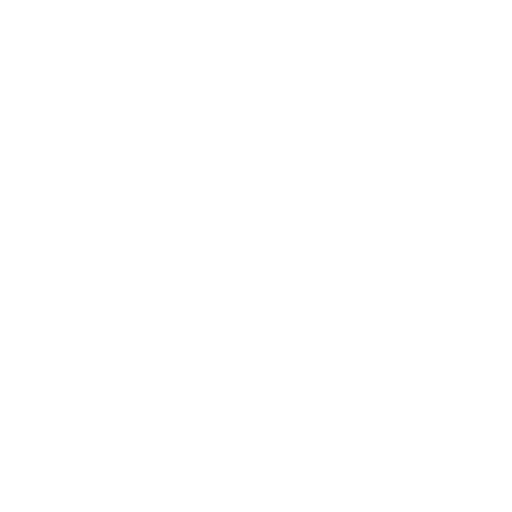
t = 0.00 s
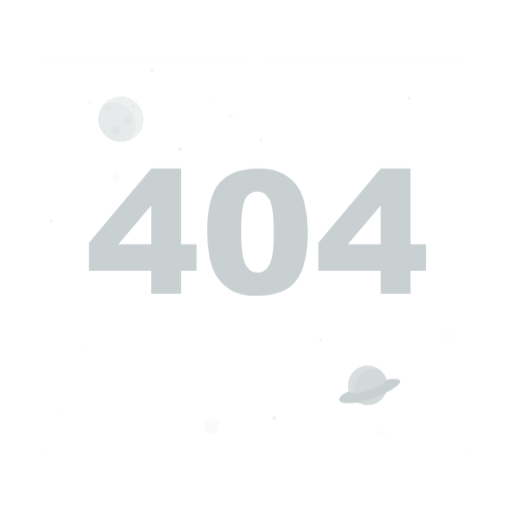
t = 0.25 s
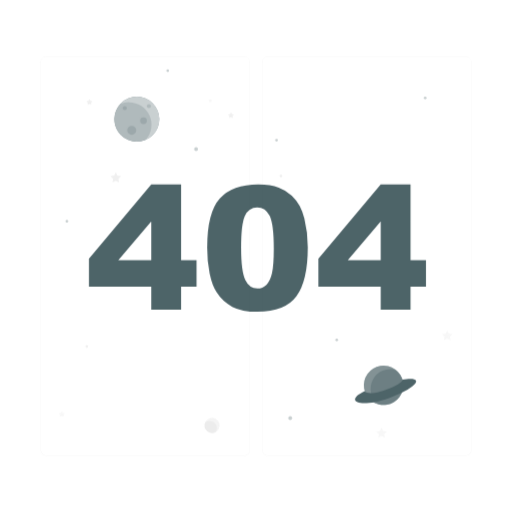
t = 0.50 s
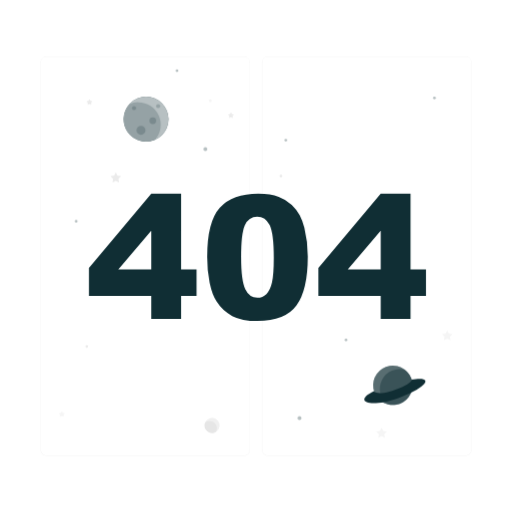
t = 0.75 s
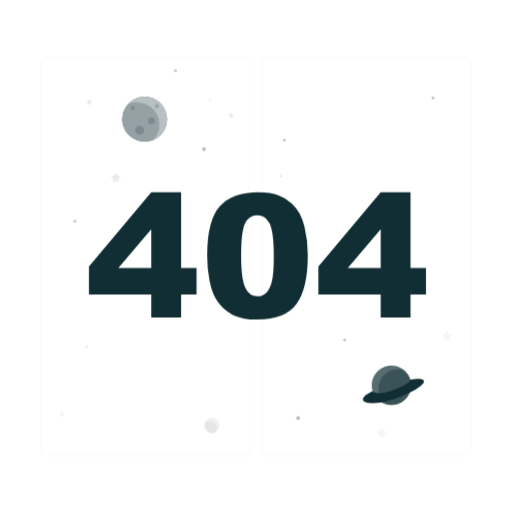
t = 1.00 s

The animated SVG that drew these frames (rendered in a browser with its animation timeline set to each time). Animation: 3 CSS @keyframes rules; one cycle of 1.00 s.

<svg class="animated" id="freepik_stories-404-error"
    xmlns="http://www.w3.org/2000/svg" viewBox="0 0 500 500" version="1.1"
    xmlns:xlink="http://www.w3.org/1999/xlink"
    xmlns:svgjs="http://svgjs.com/svgjs">
    <style>svg#freepik_stories-404-error:not(.animated) .animable {opacity: 0;}svg#freepik_stories-404-error.animated #freepik--background-complete--inject-71 {animation: 1s 1 forwards cubic-bezier(.36,-0.01,.5,1.38) fadeIn;animation-delay: 0s;}svg#freepik_stories-404-error.animated #freepik--404--inject-71 {animation: 1s 1 forwards cubic-bezier(.36,-0.01,.5,1.38) slideDown;animation-delay: 0s;}svg#freepik_stories-404-error.animated #freepik--Planets--inject-71 {animation: 1s 1 forwards cubic-bezier(.36,-0.01,.5,1.38) slideLeft;animation-delay: 0s;}            @keyframes fadeIn {                0% {                    opacity: 0;                }                100% {                    opacity: 1;                }            }                    @keyframes slideDown {                0% {                    opacity: 0;                    transform: translateY(-30px);                }                100% {                    opacity: 1;                    transform: translateY(0);                }            }                    @keyframes slideLeft {                0% {                    opacity: 0;                    transform: translateX(-30px);                }                100% {                    opacity: 1;                    transform: translateX(0);                }            }        .animator-hidden { display: none; }</style>
    <g id="freepik--background-complete--inject-71" class="animable" style="transform-origin: 250px 250.025px;">
        <path d="M238.4,445.05H45.3a5.71,5.71,0,0,1-5.71-5.71V60.66A5.71,5.71,0,0,1,45.3,55H238.4a5.71,5.71,0,0,1,5.71,5.71V439.34A5.71,5.71,0,0,1,238.4,445.05ZM45.3,55.2a5.47,5.47,0,0,0-5.46,5.46V439.34a5.47,5.47,0,0,0,5.46,5.46H238.4a5.47,5.47,0,0,0,5.46-5.46V60.66a5.47,5.47,0,0,0-5.46-5.46Z" style="fill: rgb(235, 235, 235); transform-origin: 141.85px 250.025px;" id="elgl1mvljisup" class="animable"></path>
        <path d="M454.7,445.05H261.6a5.71,5.71,0,0,1-5.71-5.71V60.66A5.71,5.71,0,0,1,261.6,55H454.7a5.71,5.71,0,0,1,5.71,5.71V439.34A5.71,5.71,0,0,1,454.7,445.05ZM261.6,55.2a5.47,5.47,0,0,0-5.46,5.46V439.34a5.47,5.47,0,0,0,5.46,5.46H454.7a5.47,5.47,0,0,0,5.46-5.46V60.66a5.47,5.47,0,0,0-5.46-5.46Z" style="fill: rgb(235, 235, 235); transform-origin: 358.15px 250.025px;" id="elqz57dspem1q" class="animable"></path>
        <polygon points="113.05 168.25 114.67 171.52 118.29 172.05 115.67 174.6 116.29 178.2 113.05 176.5 109.82 178.2 110.44 174.6 107.82 172.05 111.44 171.52 113.05 168.25" style="fill: rgb(235, 235, 235); transform-origin: 113.055px 173.225px;" id="eli58db262vm" class="animable"></polygon>
        <polygon points="436.7 322.48 438.32 325.76 441.94 326.29 439.32 328.83 439.94 332.44 436.7 330.74 433.47 332.44 434.09 328.83 431.47 326.29 435.09 325.76 436.7 322.48" style="fill: rgb(245, 245, 245); transform-origin: 436.705px 327.46px;" id="el8gsdbi8hba3" class="animable"></polygon>
        <polygon points="372.6 417.57 374.22 420.84 377.83 421.37 375.21 423.92 375.83 427.52 372.6 425.82 369.37 427.52 369.98 423.92 367.37 421.37 370.98 420.84 372.6 417.57" style="fill: rgb(245, 245, 245); transform-origin: 372.6px 422.545px;" id="elxrji930sza" class="animable"></polygon>
        <path d="M225.94,110.15l.6,1.22,1.35.2a.4.4,0,0,1,.22.69l-1,.95.23,1.34a.41.41,0,0,1-.59.43l-1.2-.64-1.2.64a.41.41,0,0,1-.59-.43l.22-1.34-1-.95a.4.4,0,0,1,.23-.69l1.34-.2.6-1.22A.41.41,0,0,1,225.94,110.15Z" style="fill: rgb(235, 235, 235); transform-origin: 225.546px 112.437px;" id="ely65serfz97" class="animable"></path>
        <path d="M60.78,402l.6,1.21,1.34.2a.41.41,0,0,1,.23.7l-1,.94.23,1.34a.41.41,0,0,1-.59.43l-1.2-.63-1.2.63a.41.41,0,0,1-.59-.43l.23-1.34-1-.94a.41.41,0,0,1,.22-.7l1.34-.2L60,402A.41.41,0,0,1,60.78,402Z" style="fill: rgb(245, 245, 245); transform-origin: 60.3893px 404.29px;" id="elomjstxbl2a" class="animable"></path>
        <path d="M87.75,97.3l.6,1.22,1.35.19a.41.41,0,0,1,.22.7l-1,1,.23,1.33a.4.4,0,0,1-.59.43l-1.2-.63-1.2.63a.4.4,0,0,1-.59-.43l.22-1.33-1-1a.41.41,0,0,1,.23-.7l1.34-.19L87,97.3A.41.41,0,0,1,87.75,97.3Z" style="fill: rgb(235, 235, 235); transform-origin: 87.3557px 99.6393px;" id="elm913ubql1z" class="animable"></path>
        <path d="M86.13,338.32A1.33,1.33,0,1,1,84.8,337,1.33,1.33,0,0,1,86.13,338.32Z" style="fill: rgb(235, 235, 235); transform-origin: 84.8px 338.33px;" id="elesf7ixhw6xn" class="animable"></path>
        <path d="M275.67,171.89a1.33,1.33,0,1,1-1.33-1.32A1.32,1.32,0,0,1,275.67,171.89Z" style="fill: rgb(235, 235, 235); transform-origin: 274.34px 171.9px;" id="elkubcfn03hvh" class="animable"></path>
        <path d="M206.71,98.4a1.33,1.33,0,1,1-1.33-1.33A1.34,1.34,0,0,1,206.71,98.4Z" style="fill: rgb(245, 245, 245); transform-origin: 205.38px 98.4px;" id="elinuzdf5enf" class="animable"></path>
        <g id="elvr50jptw52">
            <circle cx="207.14" cy="415.38" r="7.35" style="fill: rgb(240, 240, 240); transform-origin: 207.14px 415.38px; transform: rotate(-13.28deg);" class="animable"></circle>
        </g>
        <path d="M204.6,411.09a7.09,7.09,0,0,0-4.19,1.36,7.34,7.34,0,0,0,10.5,9.23s0,0,0,0a7.17,7.17,0,0,0-6.31-10.58Z" style="fill: rgb(230, 230, 230); transform-origin: 205.786px 416.907px;" id="elmvu76nffmph" class="animable"></path>
    </g>
    <g id="freepik--404--inject-71" class="animable" style="transform-origin: 251.415px 249.955px;">
        <path d="M147.68,287.64H86.83V260.17l60.85-72.34H176.8v73.9h15.09v25.91H176.8v22.48H147.68Zm0-25.91V223.89l-32.16,37.84Z" style="fill: rgb(16, 46, 52); transform-origin: 139.36px 248.975px;" id="elcftxmnc7pyn" class="animable"></path>
        <path d="M202.3,249.51q0-34.29,12.34-48t37.61-13.7q12.13,0,19.93,3a36.79,36.79,0,0,1,12.71,7.79,41.59,41.59,0,0,1,7.75,10.09,52.38,52.38,0,0,1,4.55,12.34,115.36,115.36,0,0,1,3.36,28q0,32.72-11.07,47.89t-38.13,15.18q-15.18,0-24.53-4.84a39.76,39.76,0,0,1-15.33-14.19q-4.35-6.64-6.77-18.17A124.33,124.33,0,0,1,202.3,249.51Zm33.14.08q0,23,4.05,31.37t11.77,8.41a12.34,12.34,0,0,0,8.82-3.57q3.74-3.57,5.5-11.28t1.76-24q0-23.94-4.06-32.19t-12.18-8.24q-8.28,0-12,8.41T235.44,249.59Z" style="fill: rgb(16, 46, 52); transform-origin: 251.423px 249.955px;" id="el0cj5po00n8l" class="animable"></path>
        <path d="M371.74,287.64H310.89V260.17l60.85-72.34h29.12v73.9H416v25.91H400.86v22.48H371.74Zm0-25.91V223.89l-32.15,37.84Z" style="fill: rgb(16, 46, 52); transform-origin: 363.445px 248.975px;" id="elw5n8wurznwd" class="animable"></path>
    </g>
    <g id="freepik--Planets--inject-71" class="animable animator-active" style="transform-origin: 247.91px 238.95px;">
        <g id="elqbua5qzxmhs">
            <g style="opacity: 0.3; transform-origin: 247.91px 238.95px;" class="animable">
                <path d="M201,145.62a1.87,1.87,0,1,1-1.86-1.87A1.86,1.86,0,0,1,201,145.62Z" style="fill: rgb(16, 46, 52); transform-origin: 199.13px 145.62px;" id="eldd79zjknuvs" class="animable"></path>
                <circle cx="72.97" cy="216.13" r="1.32" style="fill: rgb(16, 46, 52); transform-origin: 72.97px 216.13px;" id="elxe40d8ejbz" class="animable"></circle>
                <circle cx="291.05" cy="408.33" r="1.89" style="fill: rgb(16, 46, 52); transform-origin: 291.05px 408.33px;" id="elxsemi9hdbz8" class="animable"></circle>
                <circle cx="336.5" cy="332" r="1.32" style="fill: rgb(16, 46, 52); transform-origin: 336.5px 332px;" id="el8sepbx323a" class="animable"></circle>
                <path d="M424.17,95.62a1.32,1.32,0,1,1-1.32-1.32A1.32,1.32,0,0,1,424.17,95.62Z" style="fill: rgb(16, 46, 52); transform-origin: 422.85px 95.62px;" id="elsz01zh9kbof" class="animable"></path>
                <path d="M172.75,69a1.32,1.32,0,1,1-1.32-1.32A1.33,1.33,0,0,1,172.75,69Z" style="fill: rgb(16, 46, 52); transform-origin: 171.43px 69px;" id="elnyzyqoou3u" class="animable"></path>
                <circle cx="277.7" cy="136.94" r="1.32" style="fill: rgb(16, 46, 52); transform-origin: 277.7px 136.94px;" id="elbcydmeg9mep" class="animable"></circle>
            </g>
        </g>
        <circle cx="141.23" cy="116.36" r="21.91" style="fill: rgb(16, 46, 52); transform-origin: 141.23px 116.36px;" id="el43o18b7hqwu" class="animable"></circle>
        <g id="elmaqwypp3dsd">
            <circle cx="141.23" cy="116.36" r="21.91" style="fill: rgb(255, 255, 255); opacity: 0.7; transform-origin: 141.23px 116.36px;" class="animable"></circle>
        </g>
        <g id="elad4bran1lyf">
            <path d="M133.68,99.83A21.84,21.84,0,0,0,125,101.6a21.92,21.92,0,0,0,24.87,34.89h0a21.92,21.92,0,0,0-16.23-36.65Z" style="fill: rgb(16, 46, 52); opacity: 0.2; transform-origin: 137.425px 119.051px;" class="animable"></path>
        </g>
        <g id="el6z2jz79e5t4">
            <path d="M131.5,105.62a2,2,0,1,1-2-2A2,2,0,0,1,131.5,105.62Z" style="fill: rgb(16, 46, 52); opacity: 0.2; transform-origin: 129.5px 105.62px;" class="animable"></path>
        </g>
        <g id="elegqjlmkyijv">
            <path d="M155.06,103.62a2,2,0,1,1-2-2A2,2,0,0,1,155.06,103.62Z" style="fill: rgb(16, 46, 52); opacity: 0.2; transform-origin: 153.06px 103.62px;" class="animable"></path>
        </g>
        <g id="elm49hh8j1eg8">
            <path d="M151.06,117.9a3.28,3.28,0,1,1-3.28-3.28A3.28,3.28,0,0,1,151.06,117.9Z" style="fill: rgb(16, 46, 52); opacity: 0.2; transform-origin: 147.78px 117.9px;" class="animable"></path>
        </g>
        <g id="elhsxss64mrw9">
            <path d="M140.64,127.25a4.38,4.38,0,1,1-4.38-4.38A4.38,4.38,0,0,1,140.64,127.25Z" style="fill: rgb(16, 46, 52); opacity: 0.2; transform-origin: 136.26px 127.25px;" class="animable"></path>
        </g>
        <g id="elwl3prf70qgs">
            <circle cx="382.2" cy="376.25" r="19.23" style="fill: rgb(16, 46, 52); transform-origin: 382.2px 376.25px; transform: rotate(-76.72deg);" class="animable"></circle>
        </g>
        <g id="elvmaa5qz986m">
            <circle cx="382.2" cy="376.25" r="19.23" style="fill: rgb(255, 255, 255); opacity: 0.3; transform-origin: 382.2px 376.25px; transform: rotate(-76.72deg);" class="animable"></circle>
        </g>
        <g id="eloydiitx8dt">
            <path d="M394.33,361.34a19.22,19.22,0,0,0-17.67,33.32,19,19,0,0,0,5.53.82,19.23,19.23,0,0,0,12.14-34.14Z" style="fill: rgb(16, 46, 52); opacity: 0.4; transform-origin: 385.486px 378px;" class="animable"></path>
        </g>
        <path d="M363.83,382c-20.53,9.66-5.22,17.11,23.71,6.71,26.79-9.63,37-21.77,13-18C401.83,375.76,368.28,388.83,363.83,382Z" style="fill: rgb(16, 46, 52); transform-origin: 384.229px 381.874px;" id="elmjc7qvr1nz" class="animable"></path>
    </g>
    <g id="freepik--Astronaut--inject-71" class="animable animator-hidden" style="transform-origin: 315.482px 224.349px;">
        <g id="elbyq5npfuina">
            <path d="M394.1,187.83C367.21,206,332.4,230,322.79,287.64h-2.05c9.35-57,42.89-81.57,69.79-99.81Z" style="opacity: 0.2; transform-origin: 357.42px 237.735px;" class="animable"></path>
        </g>
        <path d="M255,368.27c-17,0-33.81-7.67-42-20.19-5.05-7.74-10.92-23.95,6.56-45.58l1.55,1.26c-12.36,15.3-14.64,30.65-6.43,43.23,10,15.3,33.59,23,53.73,17.52,20.63-5.61,33.15-23.55,34.36-49.22,4.13-87.81,50.78-114.86,84.84-134.61,21.17-12.27,36.46-21.13,33.1-39.84-.47-2.59-1.5-4.38-3.17-5.48-4.35-2.87-12.85-.88-22.69,1.41-19.31,4.5-45.75,10.66-61.5-16.13l1.73-1c15,25.53,39.57,19.8,59.32,15.2,10.29-2.39,19.17-4.46,24.24-1.13,2.15,1.41,3.47,3.64,4,6.8,3.61,20.08-13,29.72-34.05,41.92-33.67,19.52-79.77,46.25-83.85,133-1.26,26.6-14.32,45.21-35.84,51.06A52.88,52.88,0,0,1,255,368.27Z" style="fill: rgb(16, 46, 52); transform-origin: 315.482px 243.955px;" id="elngbvn9po4v" class="animable"></path>
        <g id="elvlost2aqw4t">
            <path d="M255,368.27c-17,0-33.81-7.67-42-20.19-5.05-7.74-10.92-23.95,6.56-45.58l1.55,1.26c-12.36,15.3-14.64,30.65-6.43,43.23,10,15.3,33.59,23,53.73,17.52,20.63-5.61,33.15-23.55,34.36-49.22,4.13-87.81,50.78-114.86,84.84-134.61,21.17-12.27,36.46-21.13,33.1-39.84-.47-2.59-1.5-4.38-3.17-5.48-4.35-2.87-12.85-.88-22.69,1.41-19.31,4.5-45.75,10.66-61.5-16.13l1.73-1c15,25.53,39.57,19.8,59.32,15.2,10.29-2.39,19.17-4.46,24.24-1.13,2.15,1.41,3.47,3.64,4,6.8,3.61,20.08-13,29.72-34.05,41.92-33.67,19.52-79.77,46.25-83.85,133-1.26,26.6-14.32,45.21-35.84,51.06A52.88,52.88,0,0,1,255,368.27Z" style="fill: rgb(255, 255, 255); opacity: 0.2; transform-origin: 315.482px 243.955px;" class="animable"></path>
        </g>
        <path d="M312.76,97a46.05,46.05,0,0,1,13.58,2.13s11,18.77,12.3,23.07c-.46,4.24-7.61,11.19-7.61,11.19Z" style="fill: rgb(16, 46, 52); transform-origin: 325.7px 115.195px;" id="elkwjlkw26wgl" class="animable"></path>
        <g id="el52paiv6j6ji">
            <path d="M312.76,97a46.05,46.05,0,0,1,13.58,2.13s11,18.77,12.3,23.07c-.46,4.24-7.61,11.19-7.61,11.19Z" style="fill: rgb(255, 255, 255); opacity: 0.3; transform-origin: 325.7px 115.195px;" class="animable"></path>
        </g>
        <path d="M345.34,188.13a141.41,141.41,0,0,1-11.56-16.38q-1.26-2.17-2.39-4.42c-.43-.85-.84-1.7-1.24-2.56a10.76,10.76,0,0,1-1.21-2.69c-1.2-12.67,3.14-22-1-32.17l-16.48,6.44s1.4,18.12,4.6,29c2,6.73,6.48,12.55,10.81,17.94,1.35,1.68,2.65,3.41,4,5.1s2.71,3.06,4,4.65c1.95,2.41,2.59,4.72,1.12,7.56l-.25.45c-.42.74,1.54,1.58,2.78,0,2-2.58,1.72-2.42,3.46-4.62,1.06-1.33,2.27-2.78,3.32-4A3.37,3.37,0,0,0,345.34,188.13Z" style="fill: rgb(16, 46, 52); transform-origin: 328.778px 165.928px;" id="elmtz8j27epp" class="animable"></path>
        <g id="eld63kw741zhp">
            <path d="M345.34,188.13a141.41,141.41,0,0,1-11.56-16.38q-1.26-2.17-2.39-4.42c-.43-.85-.84-1.7-1.24-2.56a10.76,10.76,0,0,1-1.21-2.69c-1.2-12.67,3.14-22-1-32.17l-16.48,6.44s1.4,18.12,4.6,29c2,6.73,6.48,12.55,10.81,17.94,1.35,1.68,2.65,3.41,4,5.1s2.71,3.06,4,4.65c1.95,2.41,2.59,4.72,1.12,7.56l-.25.45c-.42.74,1.54,1.58,2.78,0,2-2.58,1.72-2.42,3.46-4.62,1.06-1.33,2.27-2.78,3.32-4A3.37,3.37,0,0,0,345.34,188.13Z" style="fill: rgb(255, 255, 255); opacity: 0.7; transform-origin: 328.778px 165.928px;" class="animable"></path>
        </g>
        <g id="eltcm6q10bd68">
            <path d="M341.31,182.92a54.69,54.69,0,0,1-8.66,7.52c.43.48.85,1,1.28,1.46a43.92,43.92,0,0,0,8.5-7.51Z" style="fill: rgb(16, 46, 52); opacity: 0.3; transform-origin: 337.54px 187.41px;" class="animable"></path>
        </g>
        <g id="elwbnyg0daw8">
            <path d="M345.34,188.13l-.12-.14a5.18,5.18,0,0,0-1.27,3.17,5,5,0,0,0,.38,2.35l.95-1.13A3.37,3.37,0,0,0,345.34,188.13Z" style="fill: rgb(16, 46, 52); opacity: 0.3; transform-origin: 344.999px 190.75px;" class="animable"></path>
        </g>
        <path d="M308.84,109a35.38,35.38,0,0,1-6.37,7.19,23.27,23.27,0,0,1-4.42,3,19,19,0,0,1-2.58,1.09l-.68.22-.22.06-.47.13a5.93,5.93,0,0,1-.88.14,7.55,7.55,0,0,1-2.51-.23,12.24,12.24,0,0,1-2.94-1.27,25,25,0,0,1-2.15-1.41,40.31,40.31,0,0,1-3.58-3,53.16,53.16,0,0,1-6-6.74,2.51,2.51,0,0,1,3.35-3.62l.08,0c2.36,1.5,4.74,3.08,7.06,4.49,1.18.69,2.32,1.39,3.45,1.93a15.29,15.29,0,0,0,1.59.72,3.12,3.12,0,0,0,1.07.26c.06,0,0-.07-.37-.06a2.93,2.93,0,0,0-.35,0l-.22.05,0,0,.33-.17a13.53,13.53,0,0,0,1.29-.79,18.4,18.4,0,0,0,2.5-2.12,63.62,63.62,0,0,0,4.9-5.79l0,0a5,5,0,0,1,8,5.93Z" style="fill: rgb(16, 46, 52); transform-origin: 292.498px 111.132px;" id="eldjvmt9b6aqe" class="animable"></path>
        <g id="elnq1lte9kpsr">
            <path d="M308.84,109a35.38,35.38,0,0,1-6.37,7.19,23.27,23.27,0,0,1-4.42,3,19,19,0,0,1-2.58,1.09l-.68.22-.22.06-.47.13a5.93,5.93,0,0,1-.88.14,7.55,7.55,0,0,1-2.51-.23,12.24,12.24,0,0,1-2.94-1.27,25,25,0,0,1-2.15-1.41,40.31,40.31,0,0,1-3.58-3,53.16,53.16,0,0,1-6-6.74,2.51,2.51,0,0,1,3.35-3.62l.08,0c2.36,1.5,4.74,3.08,7.06,4.49,1.18.69,2.32,1.39,3.45,1.93a15.29,15.29,0,0,0,1.59.72,3.12,3.12,0,0,0,1.07.26c.06,0,0-.07-.37-.06a2.93,2.93,0,0,0-.35,0l-.22.05,0,0,.33-.17a13.53,13.53,0,0,0,1.29-.79,18.4,18.4,0,0,0,2.5-2.12,63.62,63.62,0,0,0,4.9-5.79l0,0a5,5,0,0,1,8,5.93Z" style="fill: rgb(255, 255, 255); opacity: 0.7; transform-origin: 292.498px 111.132px;" class="animable"></path>
        </g>
        <path d="M272.29,102.42l1.17,2s.89,2.62,2.68,3.1l4.86-1.57-.25-.41h0c-.62-.94-.55-2.77-.34-4.29s-.57-1.57-1.15-1.19a3.82,3.82,0,0,0-.84,1.65,7.77,7.77,0,0,0-.79-.93l-1.48-1.48a1.72,1.72,0,0,0-2.34-.06l-1.2,1.07A1.71,1.71,0,0,0,272.29,102.42Z" style="fill: rgb(16, 46, 52); transform-origin: 276.531px 103.165px;" id="eltmw8xkf5lf" class="animable"></path>
        <g id="elkdek7z89ehg">
            <path d="M272.29,102.42l1.17,2s.89,2.62,2.68,3.1l4.86-1.57-.25-.41h0c-.62-.94-.55-2.77-.34-4.29s-.57-1.57-1.15-1.19a3.82,3.82,0,0,0-.84,1.65,7.77,7.77,0,0,0-.79-.93l-1.48-1.48a1.72,1.72,0,0,0-2.34-.06l-1.2,1.07A1.71,1.71,0,0,0,272.29,102.42Z" style="fill: rgb(255, 255, 255); opacity: 0.7; transform-origin: 276.531px 103.165px;" class="animable"></path>
        </g>
        <path d="M317.67,95.22a59.64,59.64,0,0,0-15.34,6.47,4.32,4.32,0,0,0-1.94,4.53c1.93,9.44,6.32,22.08,11.06,30.13l22.11-9.15c.15-3.9-5.22-16.52-10.69-28.72C321.89,96.29,320,94.66,317.67,95.22Z" style="fill: rgb(16, 46, 52); transform-origin: 316.932px 115.729px;" id="el17grzsdepvy" class="animable"></path>
        <g id="elf49yz4d00d8">
            <path d="M317.67,95.22a59.64,59.64,0,0,0-15.34,6.47,4.32,4.32,0,0,0-1.94,4.53c1.93,9.44,6.32,22.08,11.06,30.13l22.11-9.15c.15-3.9-5.22-16.52-10.69-28.72C321.89,96.29,320,94.66,317.67,95.22Z" style="fill: rgb(255, 255, 255); opacity: 0.8; transform-origin: 316.932px 115.729px;" class="animable"></path>
        </g>
        <g id="el3zrjufneq8k">
            <path d="M326.3,106.21l-4.39-1.47c1,2.57,4.53,5.82,7,7.73C328.11,110.47,327.22,108.37,326.3,106.21Z" style="fill: rgb(16, 46, 52); opacity: 0.3; transform-origin: 325.41px 108.605px;" class="animable"></path>
        </g>
        <path d="M316.22,85.32c-1.83-3.48-5.78-5.23-10.52-4.84-4,.34-7.54,4.42-7.12,6.62S302.36,90.24,303,91l-2.77,2a3,3,0,0,0-.6,4.29c1.17,1.48,2.71,3,3.6,4.12,7.66-.2,13.33-3.12,15.38-5.93C317.84,91.92,318,88.78,316.22,85.32Z" style="fill: rgb(16, 46, 52); transform-origin: 308.578px 90.9182px;" id="elhzqetetl6ah" class="animable"></path>
        <g id="eld0u0k1puoza">
            <path d="M316.22,85.32c-1.83-3.48-5.78-5.23-10.52-4.84-4,.34-7.54,4.42-7.12,6.62S302.36,90.24,303,91l-2.77,2a3,3,0,0,0-.6,4.29c1.17,1.48,2.71,3,3.6,4.12,7.66-.2,13.33-3.12,15.38-5.93C317.84,91.92,318,88.78,316.22,85.32Z" style="fill: rgb(255, 255, 255); opacity: 0.8; transform-origin: 308.578px 90.9182px;" class="animable"></path>
        </g>
        <path d="M312.46,87.48a7.57,7.57,0,1,1-9.81-4.3A7.58,7.58,0,0,1,312.46,87.48Z" style="fill: rgb(38, 50, 56); transform-origin: 305.407px 90.2315px;" id="elo1ewwoxuvr" class="animable"></path>
        <path d="M377.39,177.6c-.11-3.29-.26-3-.35-5.77-.06-1.7-.07-3.59-.08-5.22a3.36,3.36,0,0,0-2.7-3.28c-1.32-.27-2.65-.52-4-.8-1.73-.37-3.44-.77-5.13-1.26-1.32-.38-2.62-.8-3.91-1.27s-2.74-1-4.08-1.62c-1.58-.67-3.14-1.39-4.68-2.14-1.73-.82-3.44-1.68-5.15-2.55-6.58-10.89-6.72-18.07-13.78-26.49l-15.16,6.86s11.14,19.76,18.72,28.14c4.37,4.82,11.22,7,17.33,8.58,4.41,1.13,8.88,2,13.35,2.83,1.74.32,3.63.44,5.13,1.48a5.74,5.74,0,0,1,2.14,3.45q.1.42.18.84C375.41,180.22,377.46,179.58,377.39,177.6Z" style="fill: rgb(16, 46, 52); transform-origin: 347.881px 153.47px;" id="ellx3rcbbi7c" class="animable"></path>
        <g id="el3g7fzlw7d11">
            <path d="M377.39,177.6c-.11-3.29-.26-3-.35-5.77-.06-1.7-.07-3.59-.08-5.22a3.36,3.36,0,0,0-2.7-3.28c-1.32-.27-2.65-.52-4-.8-1.73-.37-3.44-.77-5.13-1.26-1.32-.38-2.62-.8-3.91-1.27s-2.74-1-4.08-1.62c-1.58-.67-3.14-1.39-4.68-2.14-1.73-.82-3.44-1.68-5.15-2.55-6.58-10.89-6.72-18.07-13.78-26.49l-15.16,6.86s11.14,19.76,18.72,28.14c4.37,4.82,11.22,7,17.33,8.58,4.41,1.13,8.88,2,13.35,2.83,1.74.32,3.63.44,5.13,1.48a5.74,5.74,0,0,1,2.14,3.45q.1.42.18.84C375.41,180.22,377.46,179.58,377.39,177.6Z" style="fill: rgb(255, 255, 255); opacity: 0.8; transform-origin: 347.881px 153.47px;" class="animable"></path>
        </g>
        <g id="elewsmtxhh01k">
            <path d="M369.7,162.4c-.6-.13-1.2-.26-1.81-.41.05,3.46-1.57,9.42-2.16,11.23l1.9.36A38.11,38.11,0,0,0,369.7,162.4Z" style="fill: rgb(16, 46, 52); opacity: 0.3; transform-origin: 367.715px 167.785px;" class="animable"></path>
        </g>
        <g id="el9y1l7chu4mj">
            <path d="M377,166.61a3.36,3.36,0,0,0-2.69-3.28l-1-.19a4.58,4.58,0,0,0,1.63,2.9,5.09,5.09,0,0,0,2,1.14C377,167,377,166.8,377,166.61Z" style="fill: rgb(16, 46, 52); opacity: 0.3; transform-origin: 375.155px 165.16px;" class="animable"></path>
        </g>
        <path d="M311.05,87.54c.4,1.52-1.3,3.11-2.65,1.8a30.83,30.83,0,0,0-4.12-3.69c-1.39-.87.46-2.39,2.65-1.8A5.94,5.94,0,0,1,311.05,87.54Z" style="fill: rgb(255, 255, 255); transform-origin: 307.454px 86.7717px;" id="el6emmberuek8" class="animable"></path>
        <path d="M311.16,135.86c-.7.26.58,1.46.58,1.46s14-4.79,22.5-9.72a1.88,1.88,0,0,0-.68-1.58A216,216,0,0,1,311.16,135.86Z" style="fill: rgb(16, 46, 52); transform-origin: 322.598px 131.67px;" id="el5jjebxagvi8" class="animable"></path>
        <g id="elqfaxop4ktv">
            <path d="M311.16,135.86c-.7.26.58,1.46.58,1.46s14-4.79,22.5-9.72a1.88,1.88,0,0,0-.68-1.58A216,216,0,0,1,311.16,135.86Z" style="fill: rgb(255, 255, 255); opacity: 0.5; transform-origin: 322.598px 131.67px;" class="animable"></path>
        </g>
        <path d="M321.46,94.56c2.76,1.4,5.35,2.87,8,4.5,1.29.82,2.57,1.65,3.84,2.55s2.53,1.82,3.8,2.86l.47.39.59.54a12.74,12.74,0,0,1,1,1c.32.35.59.69.85,1s.54.68.77,1a43.8,43.8,0,0,1,2.58,4,59.05,59.05,0,0,1,4,8.35,2.52,2.52,0,0,1-4.19,2.62l-.05-.06c-2-2.13-3.93-4.37-5.87-6.46s-3.91-4.21-5.54-5.14c-2.27-1.41-4.8-2.82-7.31-4.2l-7.56-4.2h0a5,5,0,0,1,4.68-8.84Z" style="fill: rgb(16, 46, 52); transform-origin: 330.851px 109.024px;" id="elxeh6dsqsd8n" class="animable"></path>
        <g id="ell2b571byucc">
            <path d="M321.46,94.56c2.76,1.4,5.35,2.87,8,4.5,1.29.82,2.57,1.65,3.84,2.55s2.53,1.82,3.8,2.86l.47.39.59.54a12.74,12.74,0,0,1,1,1c.32.35.59.69.85,1s.54.68.77,1a43.8,43.8,0,0,1,2.58,4,59.05,59.05,0,0,1,4,8.35,2.52,2.52,0,0,1-4.19,2.62l-.05-.06c-2-2.13-3.93-4.37-5.87-6.46s-3.91-4.21-5.54-5.14c-2.27-1.41-4.8-2.82-7.31-4.2l-7.56-4.2h0a5,5,0,0,1,4.68-8.84Z" style="fill: rgb(255, 255, 255); opacity: 0.8; transform-origin: 330.851px 109.024px;" class="animable"></path>
        </g>
        <path d="M349.73,125.74l-.85-2.13s-.47-2.72-2.16-3.48l-5,.79.17.44h0c.46,1,.11,2.83-.34,4.29s.31,1.65.95,1.36c.36-.16.71-.81,1.09-1.5a8.46,8.46,0,0,0,.63,1l1.23,1.69a1.72,1.72,0,0,0,2.3.44l1.36-.87A1.7,1.7,0,0,0,349.73,125.74Z" style="fill: rgb(16, 46, 52); transform-origin: 345.632px 124.516px;" id="elrd8mhy7wt8p" class="animable"></path>
        <g id="elnan6uydezv">
            <path d="M349.73,125.74l-.85-2.13s-.47-2.72-2.16-3.48l-5,.79.17.44h0c.46,1,.11,2.83-.34,4.29s.31,1.65.95,1.36c.36-.16.71-.81,1.09-1.5a8.46,8.46,0,0,0,.63,1l1.23,1.69a1.72,1.72,0,0,0,2.3.44l1.36-.87A1.7,1.7,0,0,0,349.73,125.74Z" style="fill: rgb(255, 255, 255); opacity: 0.8; transform-origin: 345.632px 124.516px;" class="animable"></path>
        </g>
        <g id="elbo3zxhn7o8p">
            <path d="M317.24,106.06l-1.22.1-7.49,18.08a4,4,0,0,0,1.22-.1s9.76-3.64,12.71-5C320.48,115.05,317.24,106.06,317.24,106.06Z" style="fill: rgb(16, 46, 52); opacity: 0.3; transform-origin: 315.495px 115.155px;" class="animable"></path>
        </g>
        <path d="M303.57,110.8a43.41,43.41,0,0,0,5,13.44c3.66-1.26,9.76-3.64,12.72-5A135.36,135.36,0,0,1,316,106.16C312.87,106.37,306,109,303.57,110.8Z" style="fill: rgb(255, 255, 255); transform-origin: 312.43px 115.2px;" id="el7az2jtevet2" class="animable"></path>
        <g id="elbbgg8a55sza">
            <path d="M311,114.71a2.58,2.58,0,1,1-1.73-3.21A2.58,2.58,0,0,1,311,114.71Z" style="fill: rgb(16, 46, 52); opacity: 0.3; transform-origin: 308.528px 113.971px;" class="animable"></path>
        </g>
        <g id="elu3vbgr3vvnf">
            <path d="M312.91,111.27a.85.85,0,1,1-.56-1A.84.84,0,0,1,312.91,111.27Z" style="fill: rgb(16, 46, 52); opacity: 0.6; transform-origin: 312.083px 111.077px;" class="animable"></path>
        </g>
        <g id="el0slrwyhakvxq">
            <path d="M315.15,110.4a.85.85,0,1,1-1.62-.49.84.84,0,0,1,1.05-.56A.85.85,0,0,1,315.15,110.4Z" style="fill: rgb(16, 46, 52); opacity: 0.6; transform-origin: 314.325px 110.197px;" class="animable"></path>
        </g>
        <g id="elqsz20j85c5p">
            <polygon points="318.29 118.19 309.04 121.84 308.49 120.02 317.73 116.37 318.29 118.19" style="fill: rgb(16, 46, 52); opacity: 0.5; transform-origin: 313.39px 119.105px;" class="animable"></polygon>
        </g>
    </g>
    <g id="freepik--Rocket--inject-71" class="animable animator-hidden" style="transform-origin: 191.359px 313.79px;">
        <g id="elgd55buhkzs9">
            <path d="M267.26,257.17a94,94,0,0,1-1.68,17.35q-1.77,7.71-5.5,11.28a12.3,12.3,0,0,1-8.81,3.57q-7.71,0-11.77-8.41a23.79,23.79,0,0,1-1.21-3.11,144.31,144.31,0,0,0-15.92,16l-5.31,6.26a38.62,38.62,0,0,0,9.77,7.19q9.34,4.83,24.52,4.84c1.78,0,3.5-.05,5.17-.15a143.39,143.39,0,0,0,15.1-29l14.85-38.72Z" style="opacity: 0.2; transform-origin: 251.765px 278.205px;" class="animable"></path>
        </g>
        <path d="M133.39,310l17.5,17.5,49-46.17C183,274.88,150.16,293.19,133.39,310Z" style="fill: rgb(38, 50, 56); transform-origin: 166.64px 303.752px;" id="el0wlumeot2l" class="animable"></path>
        <path d="M194.42,371c-5.59-5.6-17.5-17.5-17.5-17.5l46.17-49C229.5,321.35,211.19,354.22,194.42,371Z" style="fill: rgb(38, 50, 56); transform-origin: 200.66px 337.75px;" id="el7zmop1q127n" class="animable"></path>
        <path d="M261.4,260.7l19.09-36.81L243.68,243a144.22,144.22,0,0,0-32.44,23l-62.75,59.07,30.83,30.83,59.07-62.75A144.22,144.22,0,0,0,261.4,260.7Z" style="fill: rgb(16, 46, 52); transform-origin: 214.49px 289.895px;" id="elywj49fww9ws" class="animable"></path>
        <g id="elxdfy7w1dtpf">
            <path d="M261.4,260.7l19.09-36.81L243.68,243a144.22,144.22,0,0,0-32.44,23l-62.75,59.07,30.83,30.83,59.07-62.75A144.22,144.22,0,0,0,261.4,260.7Z" style="fill: rgb(255, 255, 255); opacity: 0.6; transform-origin: 214.49px 289.895px;" class="animable"></path>
        </g>
        <circle cx="222.2" cy="282.18" r="12.9" style="fill: rgb(255, 255, 255); transform-origin: 222.2px 282.18px;" id="elb93m012x8b5" class="animable"></circle>
        <circle cx="222.2" cy="282.18" r="8.29" style="fill: rgb(16, 46, 52); transform-origin: 222.2px 282.18px;" id="el1cvldxr3ima" class="animable"></circle>
        <g id="elmbdgvbwq4yf">
            <polygon points="189.75 344.82 159.56 314.63 184.28 291.37 213.01 320.11 189.75 344.82" style="fill: rgb(16, 46, 52); opacity: 0.3; transform-origin: 186.285px 318.095px;" class="animable"></polygon>
        </g>
        <path d="M140.22,337.62c-22.6,1.83-30.09,16.3-32.65,35.53-1.3,9.81-1.88,19.74-10.11,25.48a2.77,2.77,0,0,0,1.63,5.06c30.34-.95,44.49-15.8,46.27-22a43.06,43.06,0,0,1-2.49,9.47,2.76,2.76,0,0,0,4,3.39c8.51-5.33,19.19-15.15,19.9-31.08C160.51,354.6,140.22,337.62,140.22,337.62Z" style="fill: rgb(16, 46, 52); transform-origin: 131.509px 370.655px;" id="eljg7wjxl4" class="animable"></path>
        <g id="elvprixw5xu5">
            <path d="M140.22,337.62c-22.6,1.83-30.09,16.3-32.65,35.53-1.3,9.81-1.88,19.74-10.11,25.48a2.77,2.77,0,0,0,1.63,5.06c30.34-.95,44.49-15.8,46.27-22a43.06,43.06,0,0,1-2.49,9.47,2.76,2.76,0,0,0,4,3.39c8.51-5.33,19.19-15.15,19.9-31.08C160.51,354.6,140.22,337.62,140.22,337.62Z" style="fill: rgb(255, 255, 255); opacity: 0.2; transform-origin: 131.509px 370.655px;" class="animable"></path>
        </g>
        <polygon points="170.28 370.3 134.08 334.1 153.36 329.93 174.45 351.02 170.28 370.3" style="fill: rgb(16, 46, 52); transform-origin: 154.265px 350.115px;" id="elfdunzi5pqv" class="animable"></polygon>
    </g>
    <defs>
        <filter id="active" height="200%">
            <feMorphology in="SourceAlpha" result="DILATED" operator="dilate" radius="2"></feMorphology>
            <feFlood flood-color="#32DFEC" flood-opacity="1" result="PINK"></feFlood>
            <feComposite in="PINK" in2="DILATED" operator="in" result="OUTLINE"></feComposite>
            <feMerge>
                <feMergeNode in="OUTLINE"></feMergeNode>
                <feMergeNode in="SourceGraphic"></feMergeNode>
            </feMerge>
        </filter>
        <filter id="hover" height="200%">
            <feMorphology in="SourceAlpha" result="DILATED" operator="dilate" radius="2"></feMorphology>
            <feFlood flood-color="#ff0000" flood-opacity="0.5" result="PINK"></feFlood>
            <feComposite in="PINK" in2="DILATED" operator="in" result="OUTLINE"></feComposite>
            <feMerge>
                <feMergeNode in="OUTLINE"></feMergeNode>
                <feMergeNode in="SourceGraphic"></feMergeNode>
            </feMerge>
            <feColorMatrix type="matrix" values="0   0   0   0   0                0   1   0   0   0                0   0   0   0   0                0   0   0   1   0 "></feColorMatrix>
        </filter>
    </defs>
</svg>